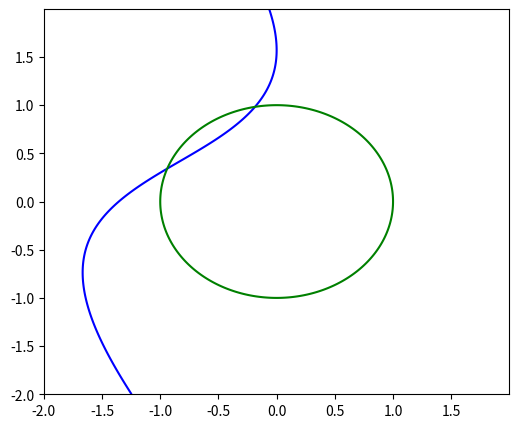

The matplotlib source for this figure: (Note: this script raises an exception after producing the figure.)
import numpy as np
from typing import Callable
import scipy.optimize
import matplotlib.pyplot as plt


def jacobian(f: Callable[[np.array], np.array],
             x: np.array,
             f_cnt: int,
             eps: float = 1e-3) -> np.array:
    jac = np.zeros((f_cnt, len(x)), dtype=np.double)
    for i in range(len(x)):
        delta = np.zeros(len(x))
        delta[i] += eps
        jac[:, i] = (f(x + delta) - f(x - delta)) / (eps * 2)
    return jac


def newton(f: Callable[[np.array], np.array],
           initial: np.array,
           eps: float = 1e-6) -> np.array:
    x = initial.astype(np.double)
    iter_cnt = 0
    f_cnt = len(f(initial))
    while np.linalg.norm(f(x)) > eps:
        x -= np.linalg.inv(jacobian(f, x, f_cnt)).dot(f(x))
        iter_cnt += 1
    return x, iter_cnt


def var_f(x: np.array) -> np.array:
    return np.array([np.sin(0.5 * x[0] + x[1]) - 1.2 * x[0] - 1,
                     x[0]**2 + x[1]**2 - 1], dtype=np.double)


custom_solution_f, iter_cnt_f = newton(var_f, np.array([-1, 0]))
custom_solution_s, iter_cnt_s = newton(var_f, np.array([1, 2]))
scipy_solution_f = scipy.optimize.fsolve(var_f, np.array([-1, 0]))
scipy_solution_s = scipy.optimize.fsolve(var_f, np.array([1, 2]))


print(f'Newton\'s method first solution: {custom_solution_f}')
print(f'Number of iterations: {iter_cnt_f}')
print(f'Newton\'s method second solution: {custom_solution_s}')
print(f'Number of iterations: {iter_cnt_s}')
print(f'Scipy solutions: {scipy_solution_f}, {scipy_solution_s}')


x, y = np.meshgrid(np.arange(-2, 2, 0.005), np.arange(-2, 2, 0.005))
plt.figure(figsize=(6, 5))
plt.contour(x, y, np.sin(0.5 * x + y) - 1.2 * x - 1, [0], colors=['blue'])
plt.contour(x, y, x**2 + y**2 - 1, [0], colors=['green'])
plt.savefig('plots/nonlinear_newton.png', dpi=300)
plt.show()
